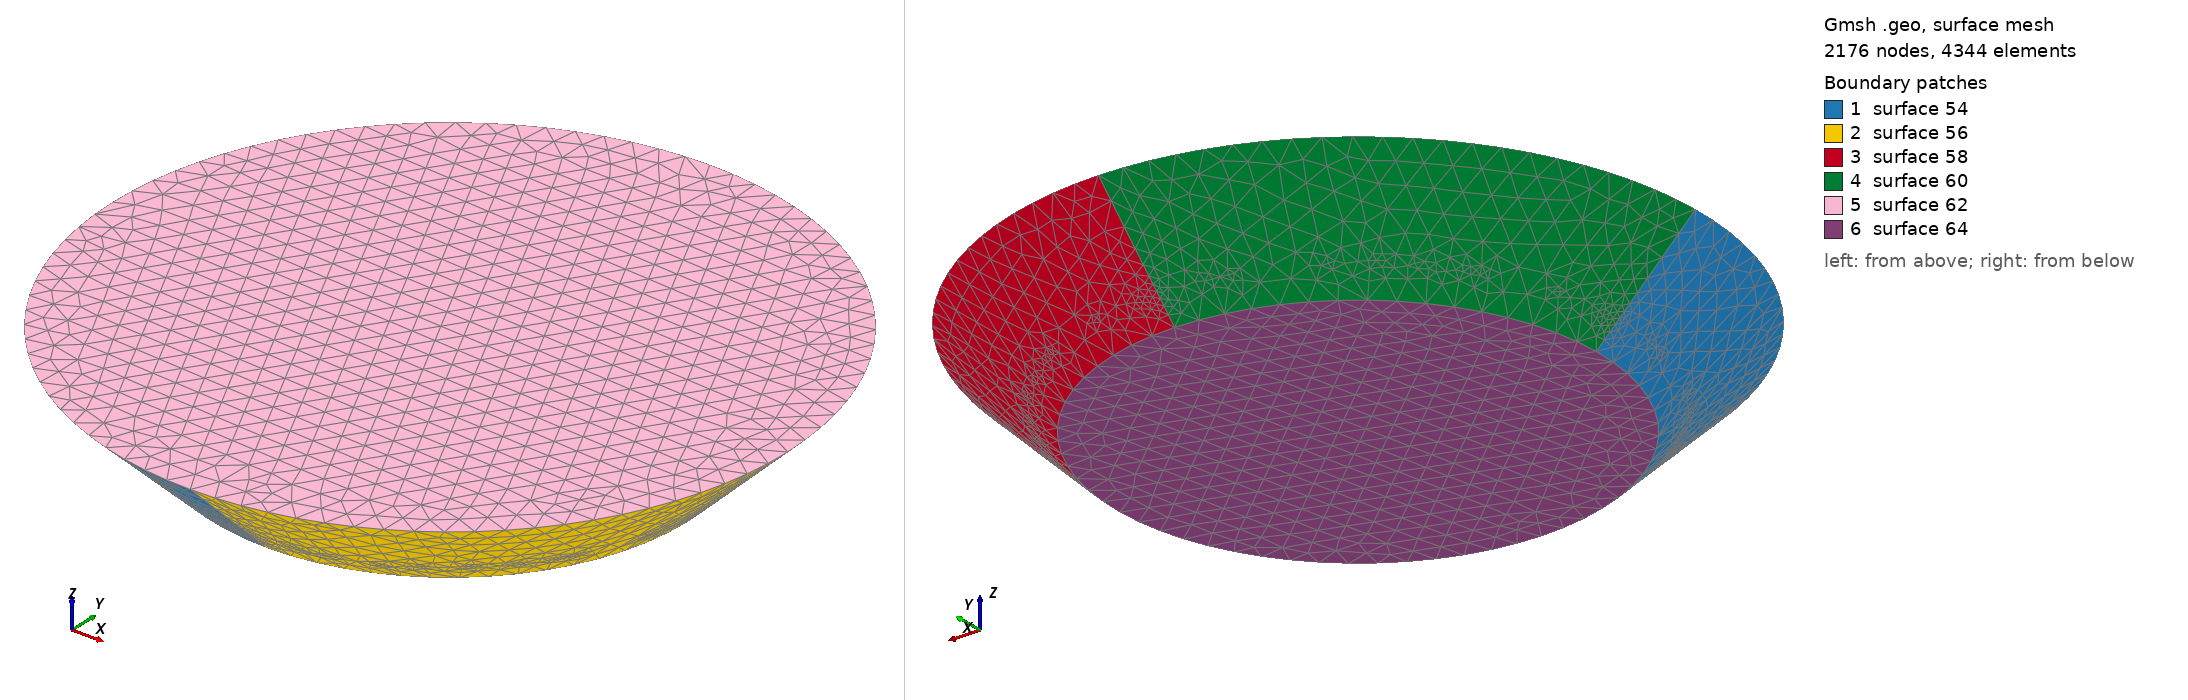

Gmsh geometry script, surface-meshed: 2176 nodes, 4344 surface elements. Boundary patches (legend numbers): 1 surface 54, 2 surface 56, 3 surface 58, 4 surface 60, 5 surface 62, 6 surface 64. Left view from above one corner, right view from below the opposite corner. The script declares no physical surfaces, so the legend lists its geometric surfaces. The drawing asked Gmsh for element sizes between 1% and 20% of the model's largest extent; the script's own settings can give other sizes.

=== cone_box_20150818_03.geo (drawn) ===
volSize_px=23.0;
center_x=260.95483871;
center_y=252.696774194;
upper_radius=317.65;
lower_radius=224.25;
height=90.3332804037;

// Upper circle
Point(1) = {center_x, center_y, 0, volSize_px}; 
Point(2) = {-upper_radius+center_x, center_y, 0, volSize_px};
Point(3) = {center_x, center_y+upper_radius, 0, volSize_px};
Point(4) = {center_x+upper_radius, center_y, 0, volSize_px};
Point(5) = {center_x, -upper_radius+center_y, 0, volSize_px};

//Lower Circle
Point(6) = {center_x, center_y, -height, volSize_px}; 
Point(7) = {-lower_radius+center_x, center_y, -height, volSize_px};
Point(8) = {center_x, center_y+lower_radius, -height, volSize_px};
Point(9) = {center_x+lower_radius, center_y, -height, volSize_px};
Point(10) = {center_x, -lower_radius+center_y, -height, volSize_px};

//Circles describing upper circle
Circle(41) = {2, 1, 3}; 
Circle(42) = {3, 1, 4}; 
Circle(43) = {4, 1, 5}; 
Circle(44) = {5, 1, 2};
Circle(45) = {7, 6, 8}; 
Circle(46) = {8, 6, 9}; 
Circle(47) = {9, 6, 10}; 
Circle(48) = {10, 6, 7};

//Lines connecting circles 
Line(49) = {2,7};
Line(50) = {3,8};
Line(51) = {4,9};
Line(52) = {5,10};

//Surfaces for disc
Line Loop(53) = {44, 49, -48, -52};
Ruled Surface(54) = {53};
Line Loop(55) = {52, -47, -51, 43};
Ruled Surface(56) = {55};
Line Loop(57) = {42, 51, -46, -50};
Ruled Surface(58) = {57};
Line Loop(59) = {50, -45, -49, 41};
Ruled Surface(60) = {59};
Line Loop(61) = {42, 43, 44, 41};
Ruled Surface(62) = {61};
Line Loop(63) = {45, 46, 47, 48};
Ruled Surface(64) = {63};
Surface Loop(65) = {64, 60, 58, 62, 56, 54};

//Volumes
Volume(80) = {65};

//
Field[1] = Box;
Field[1].VIn = 4.6;
Field[1].VOut = 23.0;
Field[1].XMin = -36.2712475404;
Field[1].XMax = 558.18092496;
Field[1].YMin = -44.5293120566;
Field[1].YMax = 549.922860444;
Field[1].ZMin = -76.7091366902;
Field[1].ZMax = -64.4508046801;

Mesh.CharacteristicLengthExtendFromBoundary = 1;
Field[2] = Min;
Field[2].FieldsList = {1};

Background Field =2;
